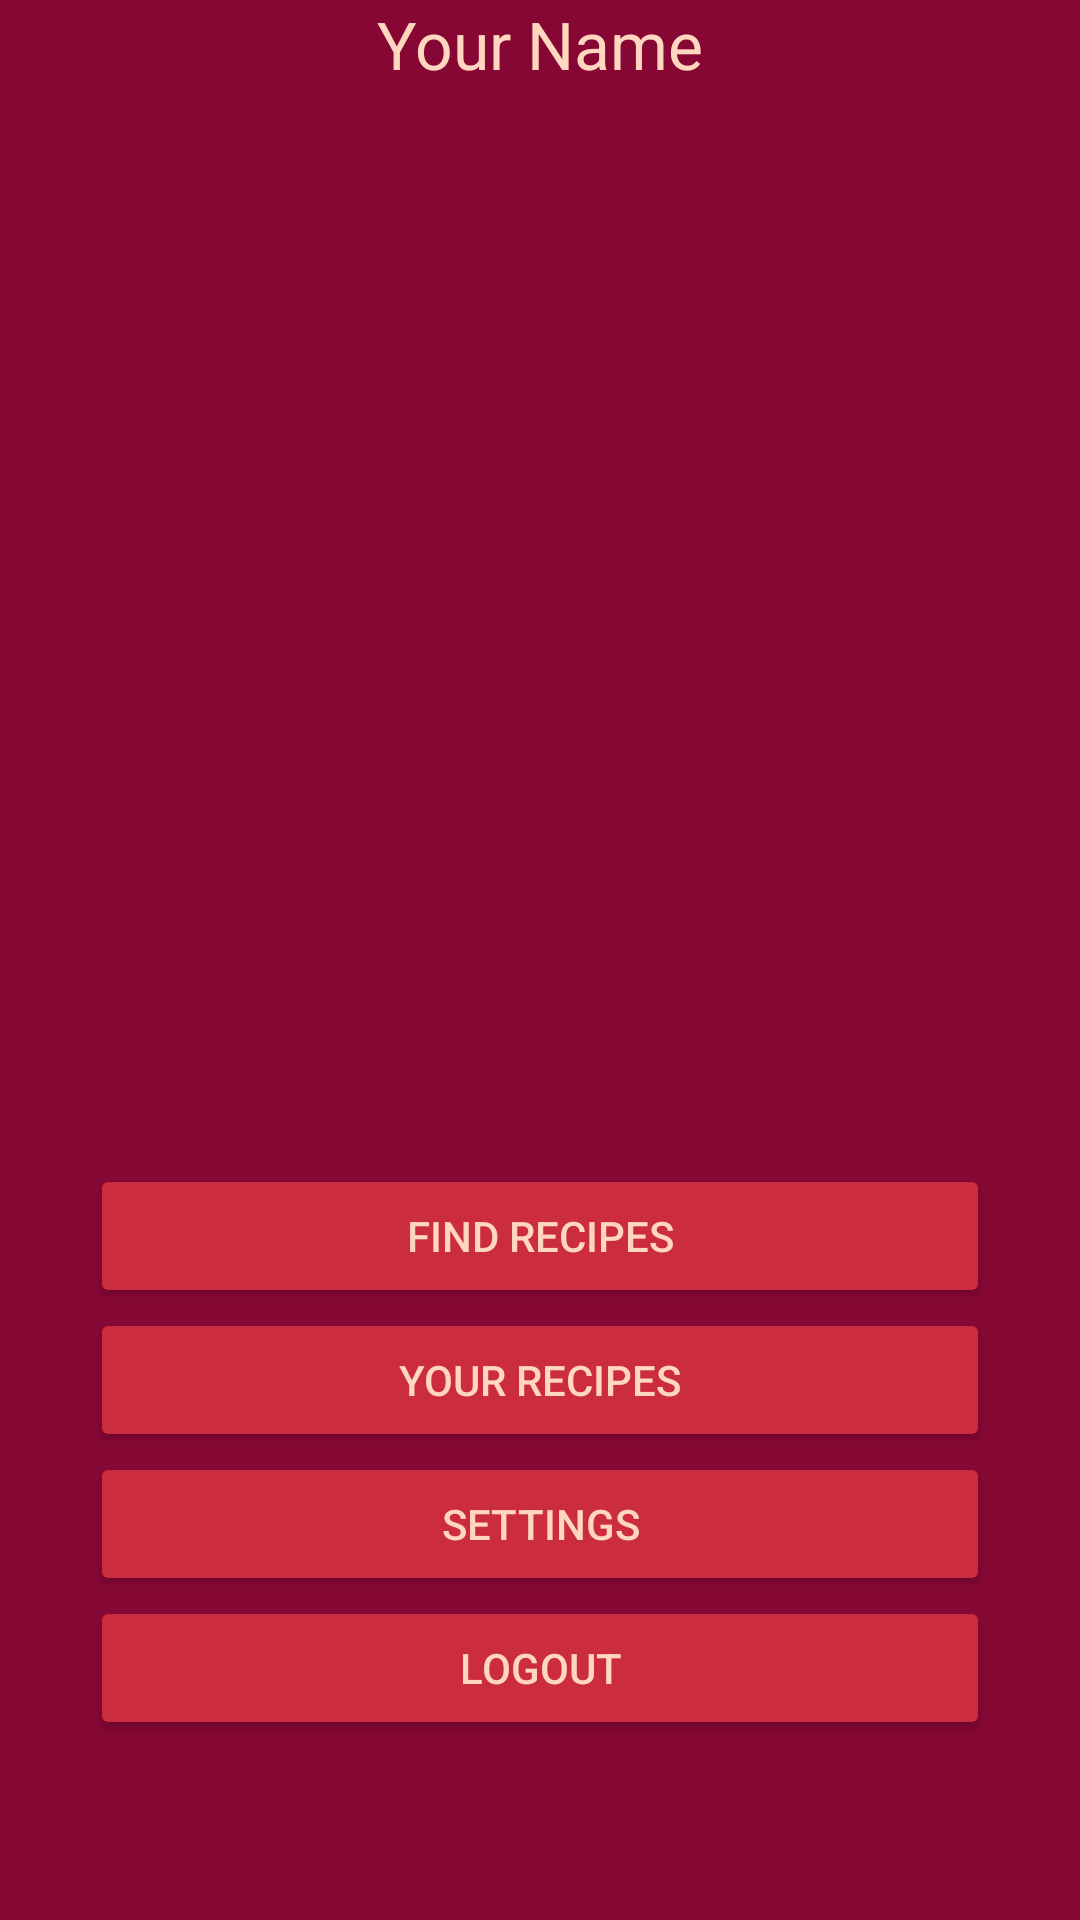

Produce the Android XML layout that renders to this screen, including the resource entries it uses.
<!-- AndroidManifest.xml: application theme AppTheme -->
<!-- res/layout/activity_profile.xml -->
<?xml version="1.0" encoding="utf-8"?>
<RelativeLayout xmlns:android="http://schemas.android.com/apk/res/android"
    xmlns:tools="http://schemas.android.com/tools"
    android:id="@+id/activity_profile"
    android:background="@color/colorPrimary"
    android:layout_width="match_parent"
    android:layout_height="match_parent"
    android:paddingBottom="60dp"
    android:paddingLeft="@dimen/activity_horizontal_margin"
    android:paddingRight="@dimen/activity_horizontal_margin"
    android:paddingTop="@dimen/activity_vertical_margin"
    tools:context="com.example.farre.foodle.ProfileActivity">

    <LinearLayout
        android:layout_width="match_parent"
        android:layout_height="wrap_content"
        android:orientation="vertical"
        android:layout_alignParentTop="true"
        android:layout_alignParentStart="true">

        <TextView
            android:id="@+id/textViewUserEmail"
            android:layout_width="wrap_content"
            android:layout_height="wrap_content"
            android:layout_gravity="center_horizontal"
            android:text="Your Name"
            android:textColor="@color/primaryTextColor"
            android:textAppearance="?android:attr/textAppearanceLarge" />

    </LinearLayout>

    <LinearLayout
        android:layout_width="match_parent"
        android:layout_height="wrap_content"
        android:orientation="vertical"
        android:layout_alignParentBottom="true"
        android:layout_alignParentStart="true">

        <Button
            android:text="FIND RECIPES"
            android:layout_width="300dp"
            android:layout_height="wrap_content"
            android:layout_gravity="center_horizontal"
            android:textColor="@color/primaryTextColor"
            android:theme="@style/PrimaryButton"
            android:id="@+id/ViewRecipe" />

        <Button
            android:id="@+id/buttonSearch"
            android:layout_width="300dp"
            android:layout_height="wrap_content"
            android:layout_gravity="center_horizontal"
            android:textColor="@color/primaryTextColor"
            android:theme="@style/PrimaryButton"
            android:text="YOUR RECIPES" />

        <Button
            android:id="@+id/buttonSettings"
            android:layout_width="300dp"
            android:layout_height="wrap_content"
            android:layout_gravity="center_horizontal"
            android:textColor="@color/primaryTextColor"
            android:theme="@style/PrimaryButton"
            android:text="Settings" />

        <Button
            android:id="@+id/buttonLogout"
            android:layout_width="300dp"
            android:layout_height="wrap_content"
            android:layout_gravity="center_horizontal"
            android:textColor="@color/primaryTextColor"
            android:theme="@style/PrimaryButton"
            android:text="Logout"
            android:fontFamily="sans-serif-medium" />
    </LinearLayout>

</RelativeLayout>
<!-- resources referenced by this layout -->
<resources>
  <color name="colorPrimary">#870734</color>
  <color name="primaryTextColor">#FFD6BF</color>
  <style name="PrimaryButton" parent="Theme.AppCompat">
          <item name="colorButtonNormal">@color/buttonColorPrimary</item>
          <item name="colorControlHighlight">@color/colorAccent</item>
      </style>
  <style name="AppTheme" parent="Theme.AppCompat.NoActionBar">
          
          <item name="colorPrimary">@color/colorPrimary</item>
          <item name="colorPrimaryDark">@color/colorPrimaryDark</item>
          <item name="colorAccent">@color/colorAccent</item>
          <item name="android:colorForeground">@color/colorPrimaryDark</item>
      </style>
  <color name="buttonColorPrimary">#CB2D3E</color>
  <color name="colorAccent">#FF4081</color>
  <color name="colorPrimaryDark">#30122D</color>
</resources>
